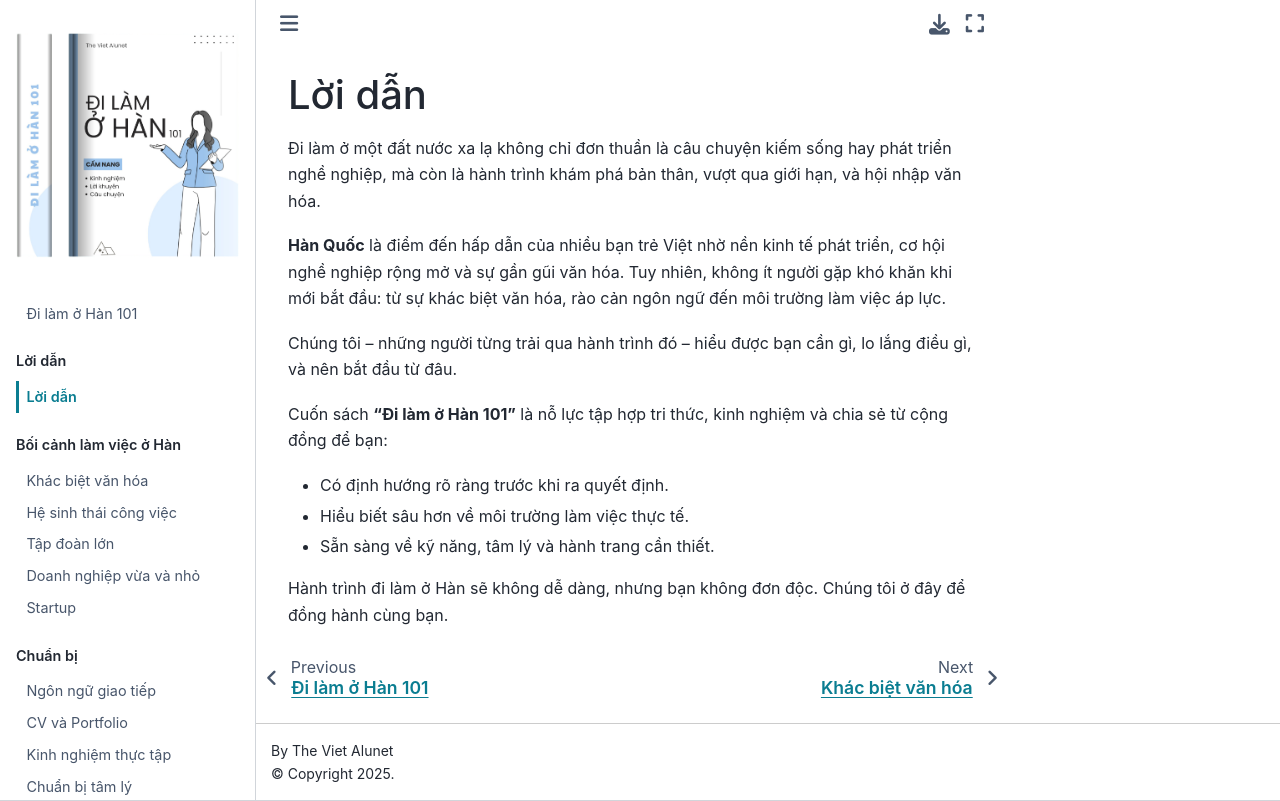

repository: dilamohan101/read-book · page: 01-loi-dan.html · generator: jekyll

# Lời dẫn

Đi làm ở một đất nước xa lạ không chỉ đơn thuần là câu chuyện kiếm sống hay phát triển nghề nghiệp, mà còn là hành trình khám phá bản thân, vượt qua giới hạn, và hội nhập văn hóa.

**Hàn Quốc** là điểm đến hấp dẫn của nhiều bạn trẻ Việt nhờ nền kinh tế phát triển, cơ hội nghề nghiệp rộng mở và sự gần gũi văn hóa. Tuy nhiên, không ít người gặp khó khăn khi mới bắt đầu: từ sự khác biệt văn hóa, rào cản ngôn ngữ đến môi trường làm việc áp lực.

Chúng tôi – những người từng trải qua hành trình đó – hiểu được bạn cần gì, lo lắng điều gì, và nên bắt đầu từ đâu.

Cuốn sách **“Đi làm ở Hàn 101”** là nỗ lực tập hợp tri thức, kinh nghiệm và chia sẻ từ cộng đồng để bạn:
- Có định hướng rõ ràng trước khi ra quyết định.
- Hiểu biết sâu hơn về môi trường làm việc thực tế.
- Sẵn sàng về kỹ năng, tâm lý và hành trang cần thiết.

Hành trình đi làm ở Hàn sẽ không dễ dàng, nhưng bạn không đơn độc. Chúng tôi ở đây để đồng hành cùng bạn.
